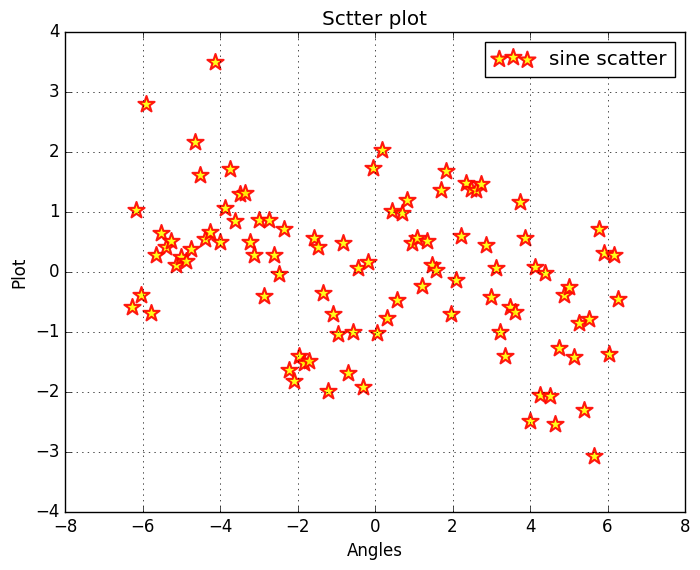

Write the Python code that produced this figure.
# import library
import numpy as np
import matplotlib.pyplot as plt
import matplotlib as mpl
mpl.style.use('classic')

# Customize data
N=100
x=np.linspace(-2.0*np.pi , 2.0*np.pi,N)
y=np.random.normal(0,1,N)+np.sin(x)

# Draw scatter plot
# plt.scatter(x,y)
# plt.scatter(x,y,label="sine scatter",marker="*",c="yellow")
plt.scatter(x,y,label="sine scatter",marker="*",c="yellow",s=150,edgecolors="red",alpha=0.9,linewidths=1.5)


plt.xlabel('Angles')
plt.ylabel('Plot')
plt.title('Sctter plot')
plt.legend()
plt.grid()
plt.show()